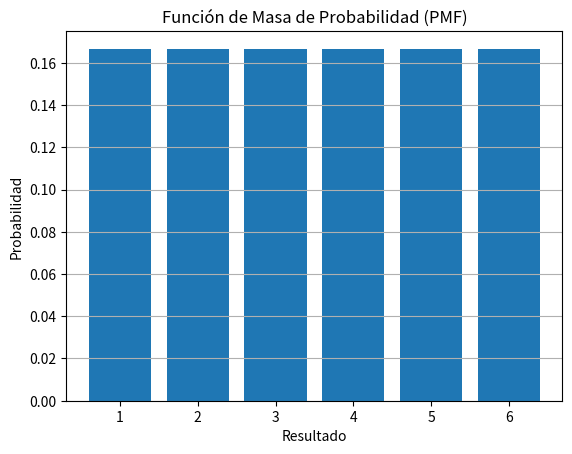

The matplotlib source for this figure:
import numpy as np
import matplotlib.pyplot as plt

# 1. Possible outcomes of a fair die
x = np.array([1, 2, 3, 4, 5, 6])

# 2. Probability for each outcome
p = np.array([1/6] * 6)

# 3. Create bar chart
plt.bar(x, p)

# 4. Labels and title
plt.xlabel("Resultado")
plt.ylabel("Probabilidad")
plt.title("Función de Masa de Probabilidad (PMF)")

# 5. Set x-axis ticks
plt.xticks(x)

# 6. Add grid
plt.grid(axis="y")

# 7. Display plot
plt.show()
